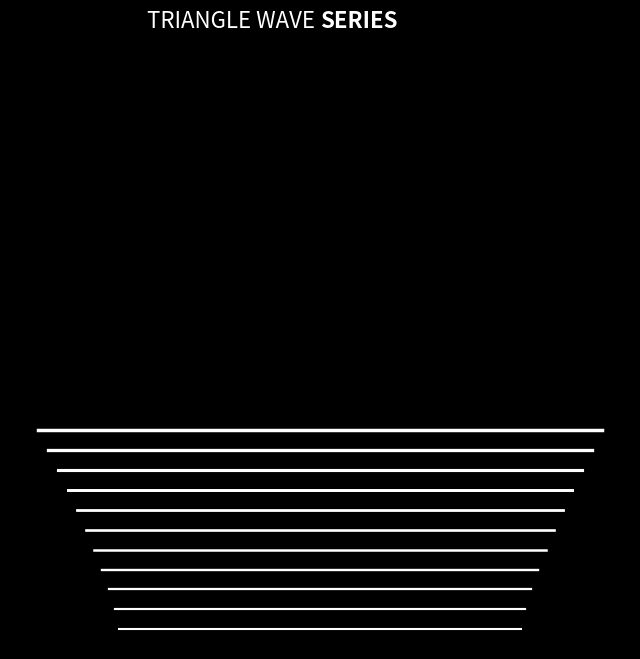

Write Python code to recreate this figure.


import numpy as np
import matplotlib.pyplot as plt
import matplotlib.animation as animation

# Fixing random state for reproducibility
np.random.seed(19680801)


# Create new Figure with black background
fig = plt.figure(figsize=(8, 8), facecolor='black')

# Add a subplot with no frame
ax = plt.subplot(111, frameon=False)

data = np.zeros((11, 100))
X = np.linspace(-1, 1, data.shape[-1])
G = 3 #* np.exp(-4 * X ** 2)
bottom = 20
coef_persp = 1.3
coef_pitch = 0.4

# Generate line plots
lines = []
for i in range(len(data)):
    # perspective
    xscale = 1 + i**coef_persp / 50.
    lw = 1.5 + i**coef_persp / 20.0
    line, = ax.plot(xscale * X, i + G * data[i], color="w", lw=lw)
    lines.append(line)

# Set y limit (or first line is cropped because of thickness)
ax.set_ylim(-1, 30)

# No ticks
ax.set_xticks([])
ax.set_yticks([])

# 2 part titles to get different font weights
ax.text(0.5, 1.0, "TRIANGLE WAVE ", transform=ax.transAxes,
        ha="right", va="bottom", color="w",
        family="sans-serif", fontweight="light", fontsize=16)
ax.text(0.5, 1.0, "SERIES", transform=ax.transAxes,
        ha="left", va="bottom", color="w",
        family="sans-serif", fontweight="bold", fontsize=16)

def negatizer(arg):
    return (-1)**arg

def coef(arg):
    return (1+(2*arg))**-2


def update(frame, *args):

    x = frame / 10.0
    # Shift all data to the right
    data[:, 1:] = data[:, :-1]

    # Fill-in new values
    #for i,dat in enumerate(data):
      #dat[0] = np.sin(frame*.02*(i+1))

    coef_compound = (1-np.cos(frame/200.0)) * 0.5
    #coef_compound = ( np.sqrt(81*abs(np.cos(x)))*np.cos(x)/abs(np.cos(x)) +1 ) / 18
    # Update data
    for i in range(len(data)):
        if i == 0:
          data[i,0] = (8/(np.pi**2))*negatizer(i)*coef(i)*np.sin((1+i*2)*x)
        else:
          data[i,0] = coef_compound * data[i-1, 0] + (8/(np.pi**2))*negatizer(i)*coef(i)*np.sin((1+i*2)*x)

        lines[i].set_ydata( bottom - coef_pitch*i**coef_persp + G * (1+i**coef_persp/6.0) * data[i])

    # Return modified artists
    return lines

# Construct the animation, using the update function as the animation director.
anim = animation.FuncAnimation(fig, update, interval=10)
plt.show()


